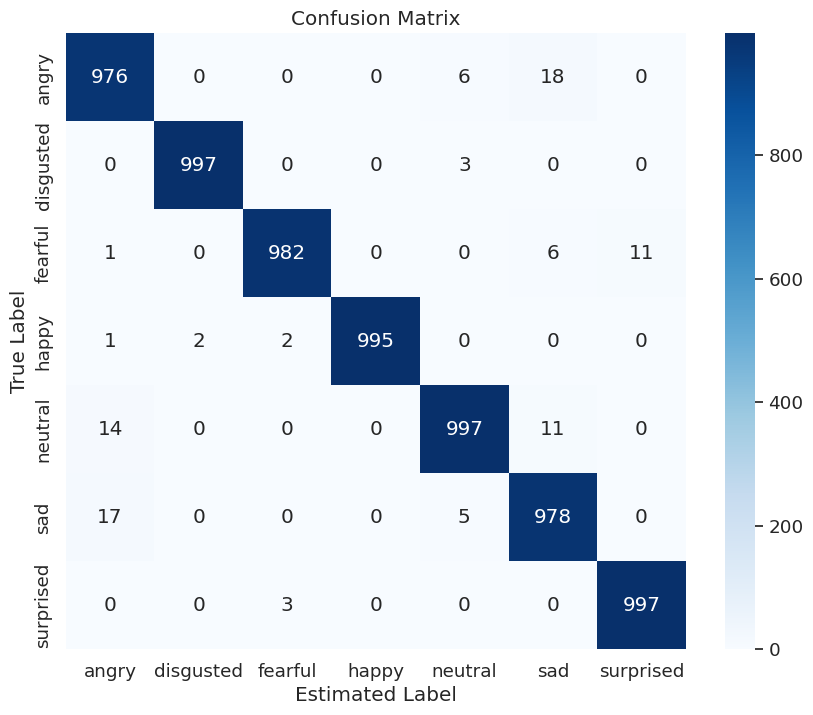

The matplotlib source for this figure:
import numpy as np
import seaborn as sns
import matplotlib.pyplot as plt

# Confusion matrix 데이터
conf_matrix = np.array([[976, 0, 0, 0, 6, 18, 0],
                         [0, 997, 0, 0, 3, 0, 0],
                         [1, 0, 982, 0, 0, 6, 11],
                         [1, 2, 2, 995, 0, 0, 0],
                         [14, 0, 0, 0, 997, 11, 0],
                         [17, 0, 0, 0, 5, 978, 0],
                         [0, 0, 3, 0, 0, 0, 997]])

# 클래스 레이블
classes = ['angry', 'disgusted', 'fearful', 'happy', 'neutral', 'sad', 'surprised']

# seaborn heatmap을 이용하여 시각화
plt.figure(figsize=(10, 8))
sns.set(font_scale=1.2)  # 폰트 크기 설정
sns.heatmap(conf_matrix, annot=True, fmt='d', cmap='Blues', xticklabels=classes, yticklabels=classes)
plt.xlabel('Estimated Label')
plt.ylabel('True Label')
plt.title('Confusion Matrix')
plt.show()
